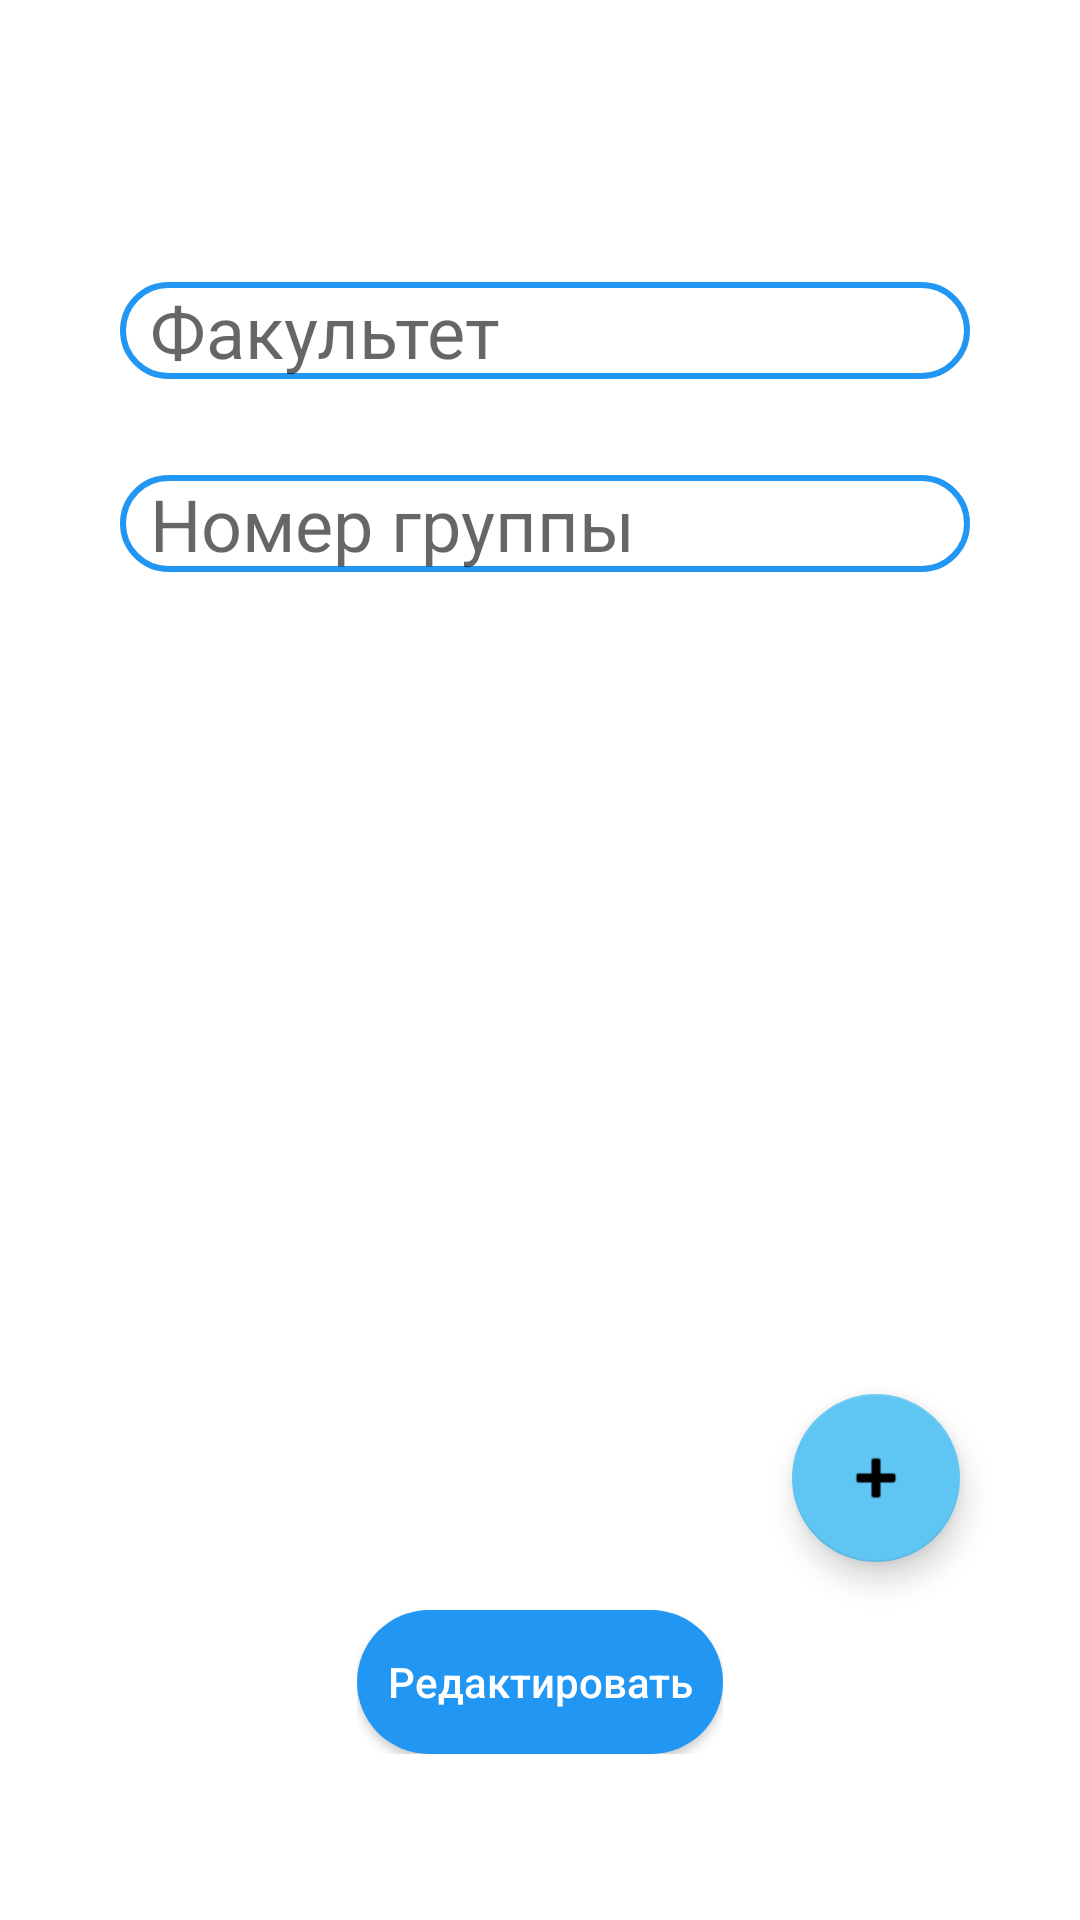

Android layout source for this screen:
<!-- AndroidManifest.xml: application theme Theme.SamsungStudentDB -->
<!-- res/layout/fragment_edit_group.xml -->
<?xml version="1.0" encoding="utf-8"?>
<androidx.constraintlayout.widget.ConstraintLayout xmlns:android="http://schemas.android.com/apk/res/android"
    xmlns:app="http://schemas.android.com/apk/res-auto"
    xmlns:tools="http://schemas.android.com/tools"
    android:layout_width="match_parent"
    android:layout_height="match_parent"
    android:padding="8dp"
    android:layout_marginStart="20dp"
    android:layout_marginEnd="20dp"
    android:layout_marginTop="20dp"
    android:layout_marginBottom="20dp"
    tools:context=".screens.EditGroupFragment">

    <EditText
        android:id="@+id/editFacultyNameText"
        android:layout_width="wrap_content"
        android:layout_height="wrap_content"
        android:layout_marginStart="32dp"
        android:layout_marginTop="86dp"
        android:background="@drawable/round_border"
        android:ems="10"
        android:hint="Факультет"
        android:inputType="text"
        android:paddingStart="10dp"
        android:textSize="24sp"
        app:layout_constraintStart_toStartOf="parent"
        app:layout_constraintTop_toTopOf="parent" />

    <EditText
        android:id="@+id/editGroupNumText"
        android:layout_width="wrap_content"
        android:layout_height="wrap_content"
        android:layout_marginStart="32dp"
        android:layout_marginTop="32dp"
        android:background="@drawable/round_border"
        android:ems="10"
        android:hint="Номер группы"
        android:inputType="text"
        android:paddingStart="10dp"
        android:textSize="24sp"
        app:layout_constraintStart_toStartOf="parent"
        app:layout_constraintTop_toBottomOf="@+id/editFacultyNameText" />

    <androidx.recyclerview.widget.RecyclerView
        android:id="@+id/groupStudentsList"
        android:layout_width="wrap_content"
        android:layout_height="300dp"
        android:layout_marginStart="32dp"
        android:layout_marginTop="30dp"
        android:layout_marginEnd="32dp"
        app:layout_constraintEnd_toEndOf="parent"
        app:layout_constraintStart_toStartOf="parent"
        app:layout_constraintTop_toBottomOf="@+id/editGroupNumText" />

    <com.google.android.material.floatingactionbutton.FloatingActionButton
        android:id="@+id/floatingActionButton"
        android:layout_width="wrap_content"
        android:layout_height="wrap_content"
        android:layout_marginEnd="32dp"
        android:clickable="true"
        android:src="@android:drawable/ic_input_add"
        app:backgroundTint="#5FC5F3"
        app:layout_constraintBottom_toBottomOf="@+id/groupStudentsList"
        app:layout_constraintEnd_toEndOf="parent"
        tools:ignore="ContentDescription" />

    <LinearLayout
        android:id="@+id/editGroupLayout"
        android:layout_width="wrap_content"
        android:layout_height="wrap_content"
        android:layout_marginStart="32dp"
        android:layout_marginTop="16dp"
        android:layout_marginEnd="32dp"
        android:orientation="horizontal"
        app:layout_constraintEnd_toEndOf="parent"
        app:layout_constraintStart_toStartOf="parent"
        app:layout_constraintTop_toBottomOf="@+id/groupStudentsList">

        <androidx.appcompat.widget.AppCompatButton
            android:id="@+id/confirmEditBtn"
            android:layout_width="wrap_content"
            android:layout_height="wrap_content"
            android:layout_weight="1"
            android:padding="10dp"
            android:textAllCaps="false"
            android:background="@drawable/round_bg"
            android:text="Редактировать"
            android:textColor="@color/white"/>

    </LinearLayout>

</androidx.constraintlayout.widget.ConstraintLayout>
<!-- resources referenced by this layout -->
<resources>
  <color name="white">#FFFFFFFF</color>
  <!-- drawable round_bg (drawable) -->
  <?xml version="1.0" encoding="utf-8"?>
  <shape xmlns:android="http://schemas.android.com/apk/res/android">
      <solid android:color="@color/student" />
      <corners android:radius="50dp"/>
  </shape>
  <!-- drawable round_border (drawable) -->
  <?xml version="1.0" encoding="utf-8"?>
  <shape android:shape="rectangle" xmlns:android="http://schemas.android.com/apk/res/android">
      <stroke android:color="@color/student"
          android:width="2dp" />
      <corners android:radius="100dp"/>
  
  </shape>
  <style name="Theme.SamsungStudentDB" parent="Base.Theme.SamsungStudentDB" />
  <color name="student">#2196F3</color>
  <style name="Base.Theme.SamsungStudentDB" parent="Theme.MaterialComponents.Light.DarkActionBar">
          
          
      </style>
</resources>
